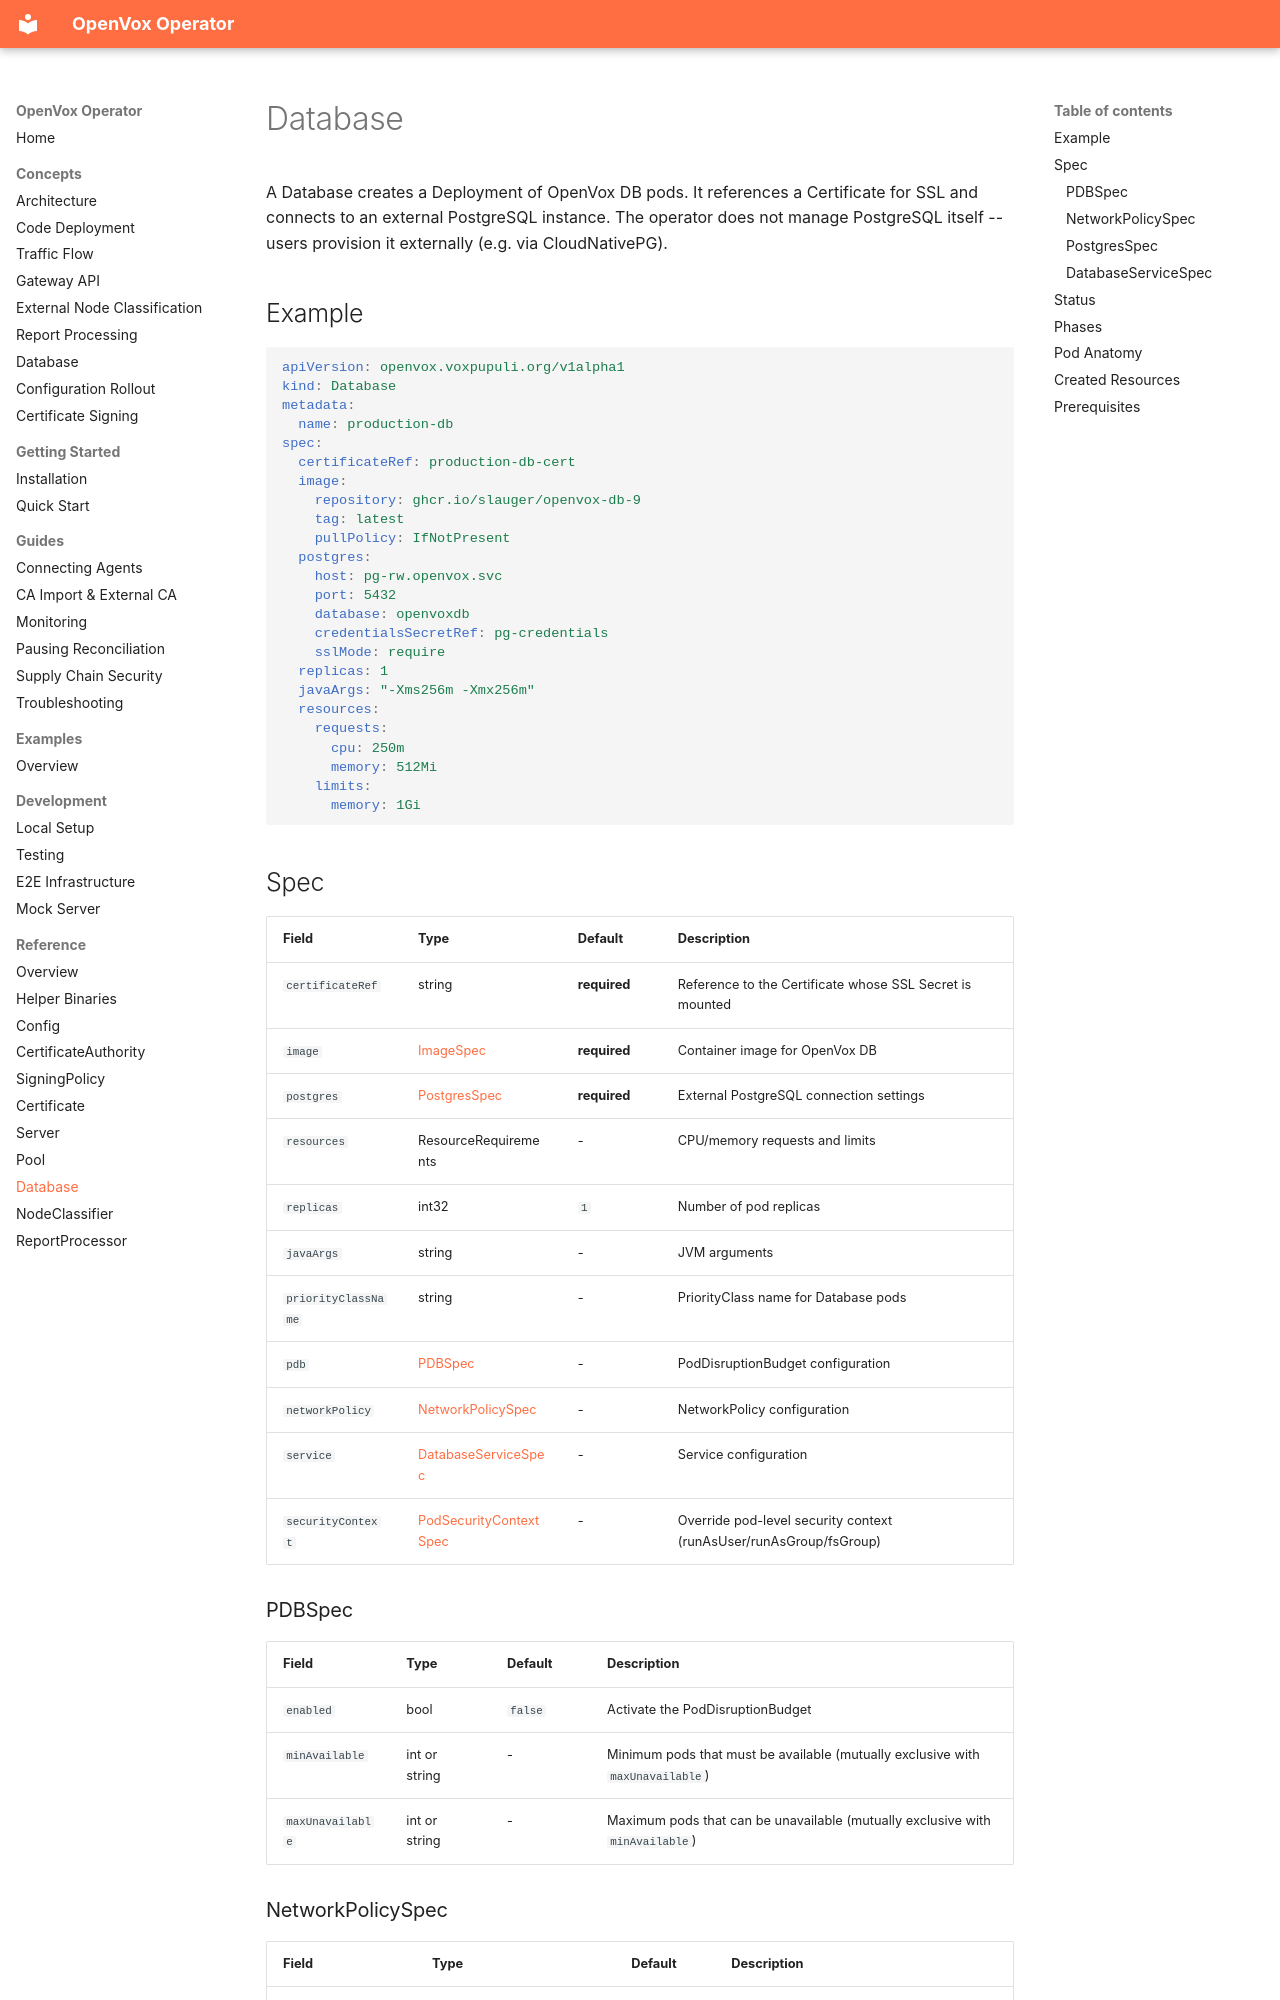

repository: slauger/openvox-operator · page: reference/database/index.html · generator: mkdocs

# Database

A Database creates a Deployment of OpenVox DB pods. It references a Certificate for SSL and connects to an external PostgreSQL instance. The operator does not manage PostgreSQL itself -- users provision it externally (e.g. via CloudNativePG).

## Example

```yaml
apiVersion: openvox.voxpupuli.org/v1alpha1
kind: Database
metadata:
  name: production-db
spec:
  certificateRef: production-db-cert
  image:
    repository: ghcr.io/slauger/openvox-db-9
    tag: latest
    pullPolicy: IfNotPresent
  postgres:
    host: pg-rw.openvox.svc
    port: 5432
    database: openvoxdb
    credentialsSecretRef: pg-credentials
    sslMode: require
  replicas: 1
  javaArgs: "-Xms256m -Xmx256m"
  resources:
    requests:
      cpu: 250m
      memory: 512Mi
    limits:
      memory: 1Gi
```

## Spec

| Field | Type | Default | Description |
|---|---|---|---|
| `certificateRef` | string | **required** | Reference to the Certificate whose SSL Secret is mounted |
| `image` | [ImageSpec](index.md#imagespec) | **required** | Container image for OpenVox DB |
| `postgres` | [PostgresSpec](#postgresspec) | **required** | External PostgreSQL connection settings |
| `resources` | ResourceRequirements | - | CPU/memory requests and limits |
| `replicas` | int32 | `1` | Number of pod replicas |
| `javaArgs` | string | - | JVM arguments |
| `priorityClassName` | string | - | PriorityClass name for Database pods |
| `pdb` | [PDBSpec](#pdbspec) | - | PodDisruptionBudget configuration |
| `networkPolicy` | [NetworkPolicySpec](#networkpolicyspec) | - | NetworkPolicy configuration |
| `service` | [DatabaseServiceSpec](#databaseservicespec) | - | Service configuration |
| `securityContext` | [PodSecurityContextSpec](index.md#podsecuritycontextspec) | - | Override pod-level security context (runAsUser/runAsGroup/fsGroup) |

### PDBSpec

| Field | Type | Default | Description |
|---|---|---|---|
| `enabled` | bool | `false` | Activate the PodDisruptionBudget |
| `minAvailable` | int or string | - | Minimum pods that must be available (mutually exclusive with `maxUnavailable`) |
| `maxUnavailable` | int or string | - | Maximum pods that can be unavailable (mutually exclusive with `minAvailable`) |
